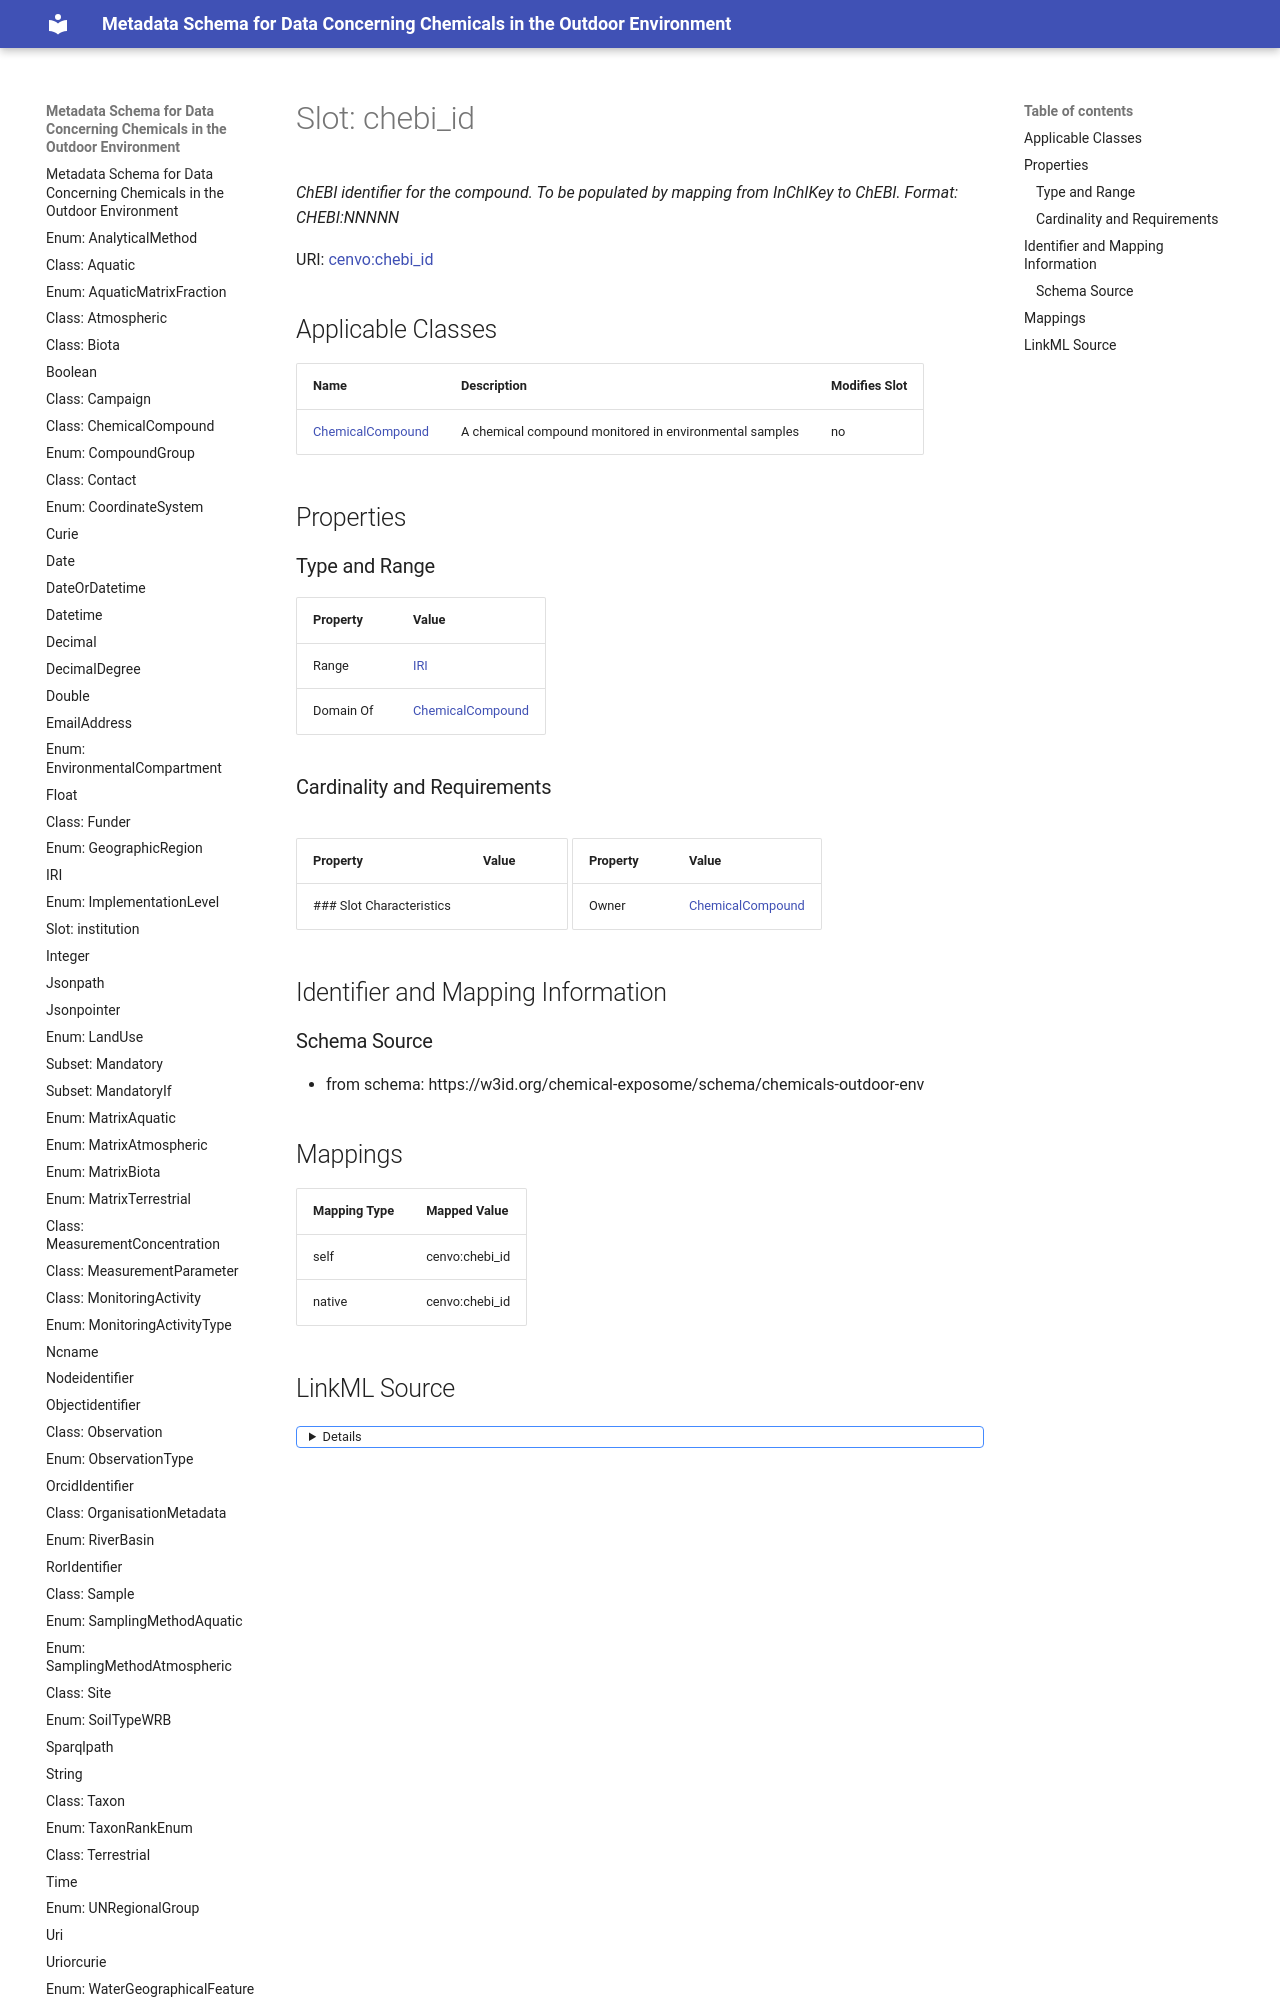

repository: eu-parc/schema_chemicalsOutdoorEnvironment · page: chebi_id/index.html · generator: mkdocs

---
search:
  boost: 5.0
---

# Slot: chebi_id 


_ChEBI identifier for the compound. To be populated by mapping from InChIKey to ChEBI. Format: CHEBI:NNNNN_



<div data-search-exclude markdown="1">



URI: [cenvo:chebi_id](https://w3id.org/chemical-exposome/terms/chebi_id)
<!-- no inheritance hierarchy -->





## Applicable Classes

| Name | Description | Modifies Slot |
| --- | --- | --- |
| [ChemicalCompound](ChemicalCompound.md) | A chemical compound monitored in environmental samples |  no  |






## Properties
